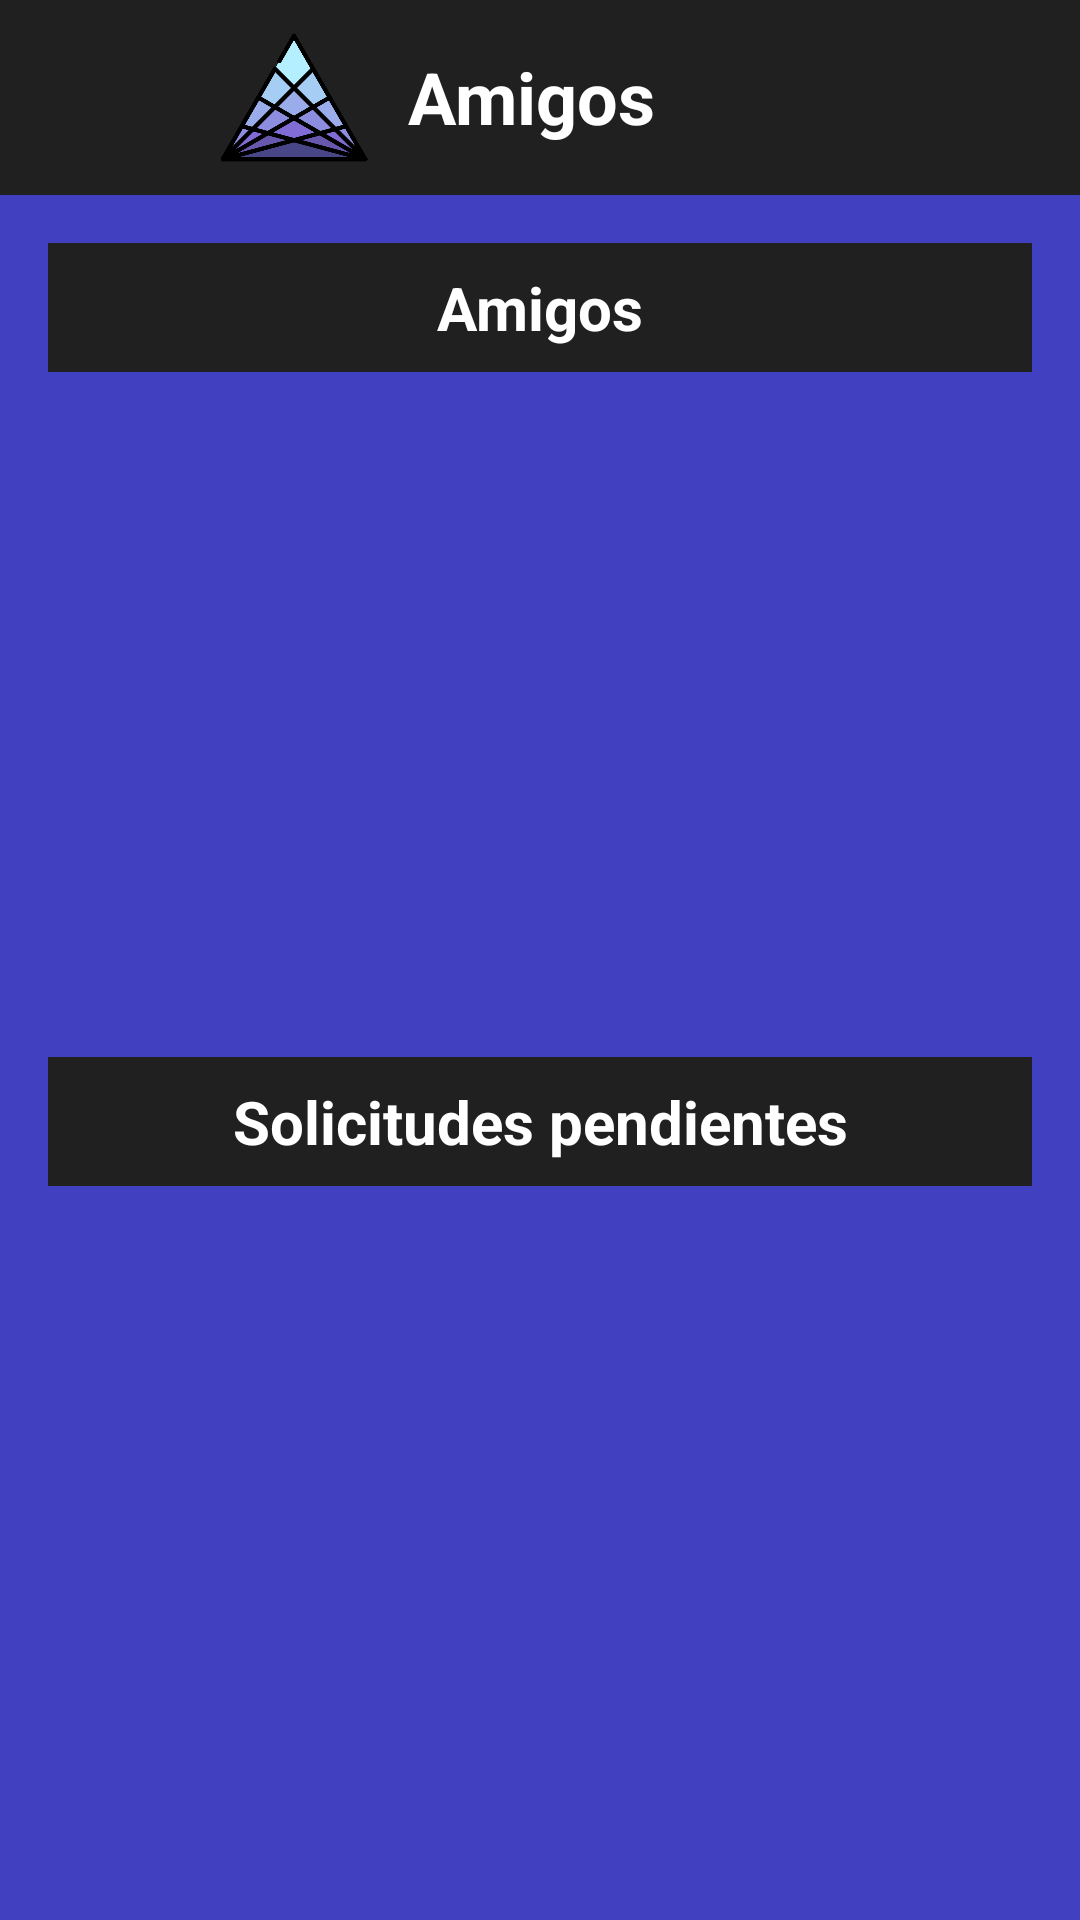

This screen was rendered from an Android layout file. Write that file and the resources it references.
<!-- AndroidManifest.xml: application theme Theme.factumstyle -->
<!-- res/layout/friends_activity.xml -->
<androidx.drawerlayout.widget.DrawerLayout xmlns:android="http://schemas.android.com/apk/res/android"
    android:layout_width="match_parent"
    android:layout_height="match_parent"
    xmlns:app="http://schemas.android.com/apk/res-auto"
    android:id="@+id/drawer_layout"
    android:background="@color/dark_blue"
    >

    
    <RelativeLayout
        android:layout_width="match_parent"
        android:layout_height="match_parent">

        
        <LinearLayout
            android:id="@+id/appbar"
            android:layout_width="match_parent"
            android:layout_height="65dp"
            android:background="@color/header"
            android:orientation="horizontal"
            android:padding="8dp">

            <ImageView
                android:id="@+id/menu_button"
                android:layout_width="60dp"
                android:layout_height="match_parent"
                android:background="@android:color/transparent"
                android:contentDescription="Menú"
                android:src="@drawable/iconohamburguesa"/>

            <ImageView
                android:layout_width="60dp"
                android:layout_height="match_parent"
                android:src="@drawable/triangulo"/>

            <TextView
                android:id="@+id/titleTextView"
                android:layout_width="match_parent"
                android:layout_height="match_parent"
                android:layout_margin="8dp"
                android:text="Amigos"
                android:textAlignment="viewStart"
                android:textColor="@android:color/white"
                android:textSize="24sp"
                android:textStyle="bold"/>

        </LinearLayout>

        
        <FrameLayout
            android:id="@+id/content_frame"
            android:layout_width="match_parent"
            android:layout_height="match_parent"
            android:layout_below="@id/appbar">

            <LinearLayout
                android:layout_width="match_parent"
                android:layout_height="match_parent"
                android:orientation="vertical"
                android:padding="16dp">

                
                <TextView
                    android:id="@+id/amistades"
                    android:layout_width="match_parent"
                    android:layout_height="wrap_content"
                    android:background="@color/dark_gray"
                    android:padding="8dp"
                    android:text="Amigos"
                    android:textColor="#FFFFFF"
                    android:textAlignment="center"
                    android:textSize="20sp"
                    android:textStyle="bold" />

                
                <ListView
                    android:id="@+id/amistadeslista"
                    android:layout_width="match_parent"
                    android:layout_height="0dp"
                    android:divider="@android:color/darker_gray"
                    android:padding="8dp"
                    android:layout_margin="8dp"
                    android:layout_weight="1"/>

                
                <TextView
                    android:id="@+id/solicitudes"
                    android:layout_width="match_parent"
                    android:layout_height="wrap_content"
                    android:background="@color/dark_gray"
                    android:padding="8dp"
                    android:text="Solicitudes pendientes"
                    android:textColor="#FFFFFF"
                    android:textAlignment="center"
                    android:textSize="20sp"
                    android:textStyle="bold" />

                
                <ListView
                    android:id="@+id/solicitudeslista"
                    android:layout_width="match_parent"
                    android:layout_height="0dp"
                    android:padding="8dp"
                    android:divider="@android:color/darker_gray"
                    android:layout_margin="8dp"
                    android:layout_weight="1" />

            </LinearLayout>
        </FrameLayout>
    </RelativeLayout>

    
    <com.google.android.material.navigation.NavigationView
        android:id="@+id/nav_view"
        android:layout_width="300dp"
        android:layout_height="match_parent"
        app:headerLayout="@layout/header"
        app:menu="@menu/main_menu"
        android:layout_gravity="start"
        android:elevation="10dp" />
</androidx.drawerlayout.widget.DrawerLayout>
<!-- res/layout/header.xml (included above) -->
<?xml version="1.0" encoding="utf-8"?>
<androidx.appcompat.widget.Toolbar
    xmlns:android="http://schemas.android.com/apk/res/android"
    android:layout_width="match_parent"
    android:layout_height="100dp"
    android:orientation="vertical"
    android:background="@color/light_purple"
    android:id="@+id/appbar"
    android:gravity="bottom"
    >

    <ImageView
        android:layout_width="75dp"
        android:layout_height="75dp"
        android:src="@drawable/triangulo"
        />
    <TextView
        android:layout_width="wrap_content"
        android:layout_height="wrap_content"
        android:text="FACTUM"
        android:textSize="24sp"
        android:textColor="@color/material_dynamic_neutral10"
        android:padding="16dp"
        android:shadowColor="#000000"
        android:shadowDx="2"
        android:shadowDy="2"
        android:shadowRadius="4"
        />

</androidx.appcompat.widget.Toolbar>
<!-- resources referenced by this layout -->
<resources>
  <color name="dark_blue">#4040C0</color>
  <color name="dark_gray">#202020</color>
  <color name="header">#202020</color>
  <color name="light_purple">#A020C0</color>
  <color name="material_dynamic_neutral10">#FF5733</color>
  <!-- drawable triangulo: png bitmap (drawable, 32817 bytes) -->
  <style name="Theme.factumstyle" parent="Base.Theme.factumstyle" />
  <style name="Base.Theme.factumstyle" parent="Theme.Material3.DayNight.NoActionBar">
          
          
      </style>
</resources>
